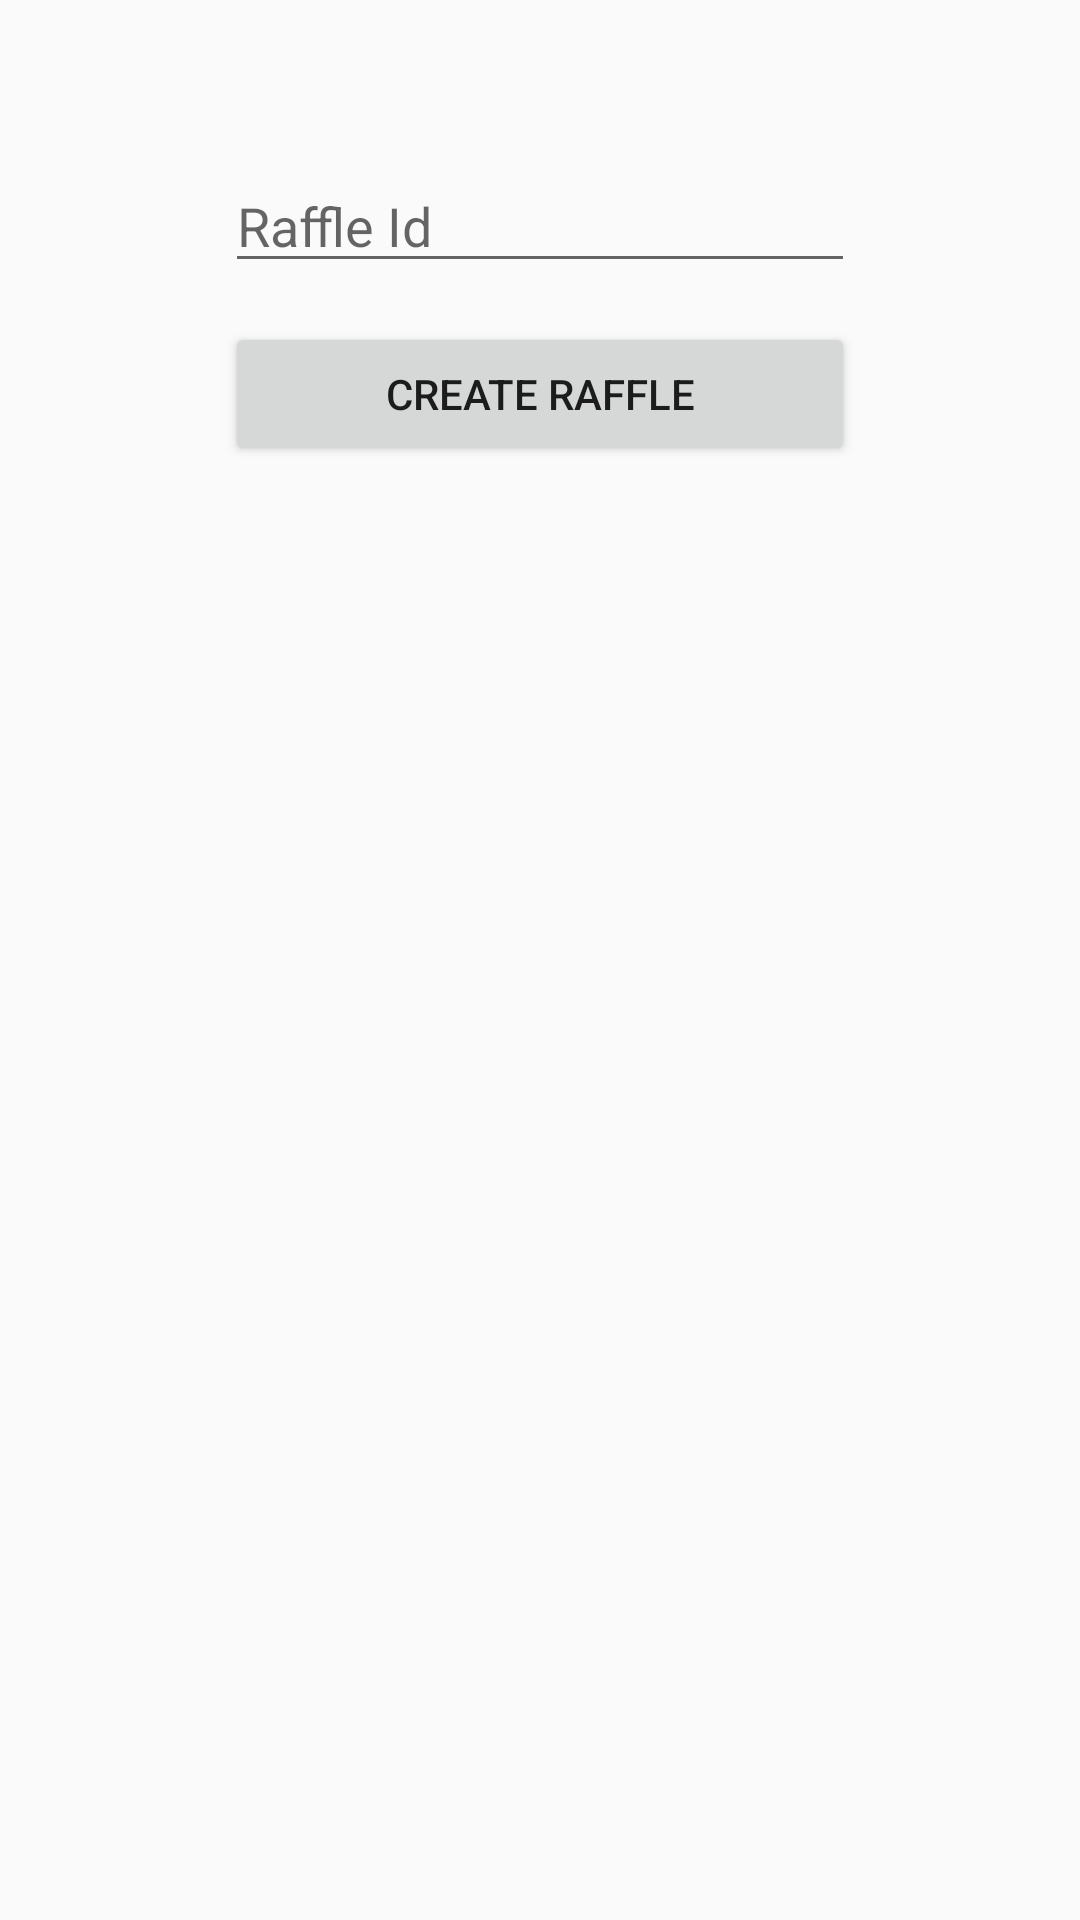

This screen was rendered from an Android layout file. Write that file and the resources it references.
<!-- AndroidManifest.xml: application theme AppTheme -->
<!-- res/layout/add_raffle_layout.xml -->
<?xml version="1.0" encoding="utf-8"?>
<RelativeLayout
    xmlns:android="http://schemas.android.com/apk/res/android" android:layout_width="match_parent"
    android:layout_height="match_parent">

    <EditText
        android:id="@+id/editText2"
        android:layout_width="wrap_content"
        android:layout_height="wrap_content"
        android:layout_alignParentTop="true"
        android:hint="@string/raffle_hint_text"
        android:layout_centerHorizontal="true"
        android:layout_marginTop="53dp"
        android:ems="10"
        android:inputType="number"/>


    <Button
        android:id="@+id/button2"
        android:layout_width="wrap_content"
        android:layout_height="wrap_content"
        android:layout_alignEnd="@+id/editText2"
        android:layout_alignLeft="@+id/editText2"
        android:layout_alignRight="@+id/editText2"
        android:layout_alignStart="@+id/editText2"
        android:layout_below="@+id/editText2"
        android:layout_marginTop="13dp"
        android:text="@string/create_raffle_button" />

</RelativeLayout>
<!-- resources referenced by this layout -->
<resources>
  <string name="create_raffle_button">Create Raffle </string>
  <string name="raffle_hint_text">Raffle Id </string>
  <style name="AppTheme" parent="Theme.AppCompat.Light.DarkActionBar">
          
          <item name="colorPrimary">@color/colorPrimary</item>
          <item name="colorPrimaryDark">@color/colorPrimaryDark</item>
          <item name="colorAccent">@color/colorAccent</item>
      </style>
  <color name="colorPrimary">#607D8B</color>
  <color name="colorPrimaryDark">#455A64</color>
  <color name="colorAccent">#FF4081</color>
</resources>
